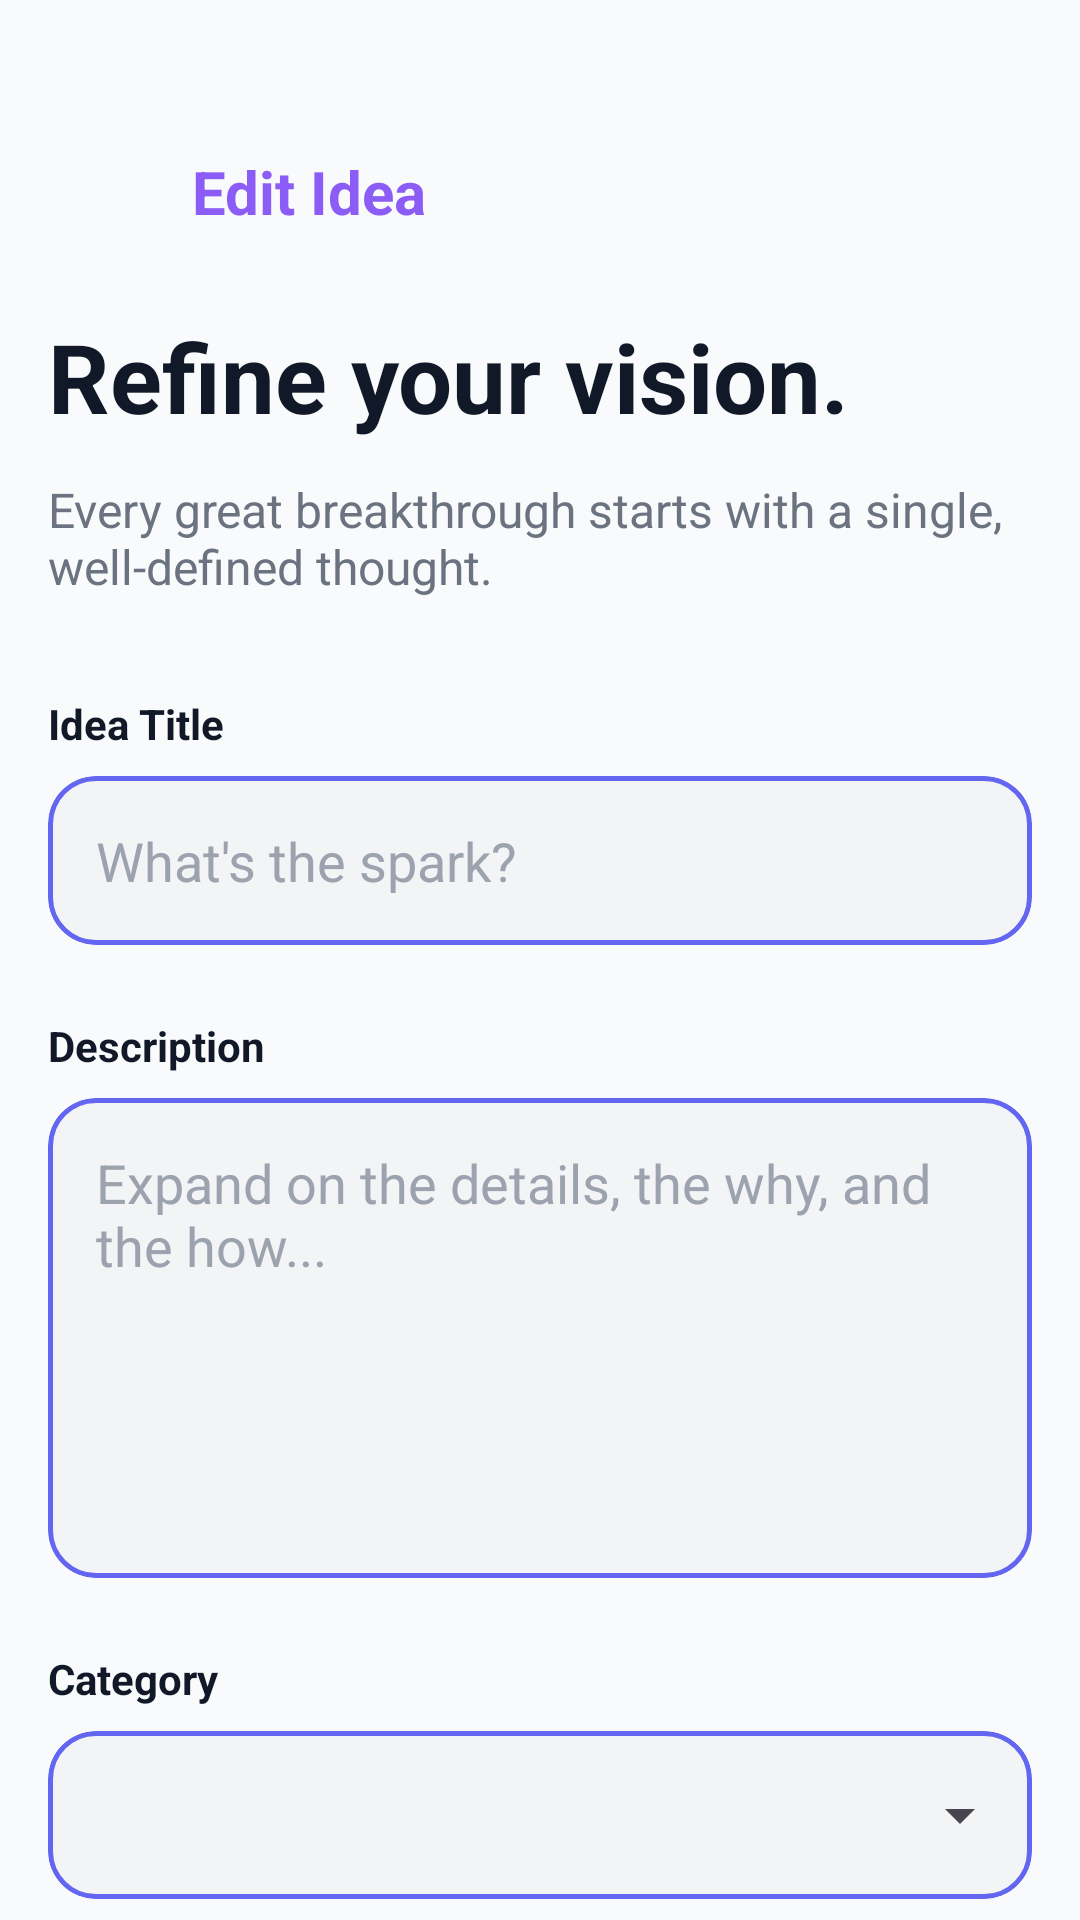

This screen was rendered from an Android layout file. Write that file and the resources it references.
<!-- AndroidManifest.xml: application theme Theme.IdeaFlow -->
<!-- res/layout/fragment_add_edit_idea.xml -->
<?xml version="1.0" encoding="utf-8"?>
<androidx.coordinatorlayout.widget.CoordinatorLayout xmlns:android="http://schemas.android.com/apk/res/android"
    xmlns:app="http://schemas.android.com/apk/res-auto"
    android:layout_width="match_parent"
    android:layout_height="match_parent"
    android:background="@color/background_light">

    <androidx.core.widget.NestedScrollView
        android:layout_width="match_parent"
        android:layout_height="match_parent">

        <LinearLayout
            android:layout_width="match_parent"
            android:layout_height="wrap_content"
            android:orientation="vertical"
            android:paddingHorizontal="16dp"
            android:paddingBottom="16dp"
            android:paddingTop="48dp">

            <RelativeLayout
                android:layout_width="match_parent"
                android:layout_height="wrap_content"
                android:layout_marginBottom="24dp">

                <ImageView
                    android:id="@+id/btnBack"
                    android:layout_width="32dp"
                    android:layout_height="32dp"
                    android:layout_centerVertical="true"
                    android:src="@drawable/ic_back"
                    app:tint="@color/primary_purple" />

                <TextView
                    android:id="@+id/tvHeader"
                    android:layout_width="wrap_content"
                    android:layout_height="wrap_content"
                    android:layout_centerVertical="true"
                    android:layout_marginStart="16dp"
                    android:layout_toEndOf="@id/btnBack"
                    android:text="Edit Idea"
                    android:textColor="@color/primary_purple"
                    android:textSize="20sp"
                    android:textStyle="bold" />
            </RelativeLayout>

            <TextView
                android:layout_width="match_parent"
                android:layout_height="wrap_content"
                android:text="Refine your vision."
                android:textColor="@color/text_primary"
                android:textSize="32sp"
                android:textStyle="bold" />

            <TextView
                android:layout_width="match_parent"
                android:layout_height="wrap_content"
                android:layout_marginTop="12dp"
                android:layout_marginBottom="32dp"
                android:text="Every great breakthrough starts with a single, well-defined thought."
                android:textColor="@color/text_secondary"
                android:textSize="16sp" />

            
            <TextView
                android:layout_width="wrap_content"
                android:layout_height="wrap_content"
                android:layout_marginBottom="8dp"
                android:text="Idea Title"
                android:textColor="@color/text_primary"
                android:textStyle="bold" />

            <com.google.android.material.card.MaterialCardView
                android:layout_width="match_parent"
                android:layout_height="wrap_content"
                android:layout_marginBottom="24dp"
                app:cardBackgroundColor="#F3F4F6"
                app:cardCornerRadius="16dp"
                app:cardElevation="0dp"
                app:strokeColor="@color/primary_stroke"
                app:strokeWidth="1.5dp">

                <EditText
                    android:id="@+id/etTitle"
                    android:layout_width="match_parent"
                    android:layout_height="wrap_content"
                    android:background="@android:color/transparent"
                    android:hint="What's the spark?"
                    android:importantForAutofill="no"
                    android:inputType="text"
                    android:padding="16dp"
                    android:textColor="@color/text_primary"
                    android:textColorHint="@color/text_hint" />
            </com.google.android.material.card.MaterialCardView>

            
            <TextView
                android:layout_width="wrap_content"
                android:layout_height="wrap_content"
                android:layout_marginBottom="8dp"
                android:text="Description"
                android:textColor="@color/text_primary"
                android:textStyle="bold" />

            <com.google.android.material.card.MaterialCardView
                android:layout_width="match_parent"
                android:layout_height="wrap_content"
                android:layout_marginBottom="24dp"
                app:cardBackgroundColor="#F3F4F6"
                app:cardCornerRadius="16dp"
                app:cardElevation="0dp"
                app:strokeColor="@color/primary_stroke"
                app:strokeWidth="1.5dp">

                <EditText
                    android:id="@+id/etDescription"
                    android:layout_width="match_parent"
                    android:layout_height="160dp"
                    android:background="@android:color/transparent"
                    android:gravity="top"
                    android:hint="Expand on the details, the why, and the how..."
                    android:importantForAutofill="no"
                    android:inputType="textMultiLine"
                    android:padding="16dp"
                    android:textColor="@color/text_primary"
                    android:textColorHint="@color/text_hint" />
            </com.google.android.material.card.MaterialCardView>

            
            <TextView
                android:layout_width="wrap_content"
                android:layout_height="wrap_content"
                android:layout_marginBottom="8dp"
                android:text="Category"
                android:textColor="@color/text_primary"
                android:textStyle="bold" />

            <com.google.android.material.card.MaterialCardView
                android:layout_width="match_parent"
                android:layout_height="wrap_content"
                android:layout_marginBottom="24dp"
                app:cardBackgroundColor="#F3F4F6"
                app:cardCornerRadius="16dp"
                app:cardElevation="0dp"
                app:strokeColor="@color/primary_stroke"
                app:strokeWidth="1.5dp">

                <Spinner
                    android:id="@+id/spinnerCategory"
                    android:layout_width="match_parent"
                    android:layout_height="56dp"
                    android:paddingHorizontal="8dp" />
            </com.google.android.material.card.MaterialCardView>

            
            <TextView
                android:layout_width="wrap_content"
                android:layout_height="wrap_content"
                android:layout_marginBottom="8dp"
                android:text="Priority"
                android:textColor="@color/text_primary"
                android:textStyle="bold" />

            <com.google.android.material.button.MaterialButtonToggleGroup
                android:id="@+id/togglePriority"
                android:layout_width="match_parent"
                android:layout_height="wrap_content"
                android:layout_marginBottom="32dp"
                app:checkedButton="@+id/btnLow"
                app:selectionRequired="true"
                app:singleSelection="true">

                <com.google.android.material.button.MaterialButton
                    android:id="@+id/btnLow"
                    style="@style/Widget.Material3.Button.OutlinedButton"
                    android:layout_width="0dp"
                    android:layout_height="wrap_content"
                    android:layout_weight="1"
                    android:text="Low" />

                <com.google.android.material.button.MaterialButton
                    android:id="@+id/btnMedium"
                    style="@style/Widget.Material3.Button.OutlinedButton"
                    android:layout_width="0dp"
                    android:layout_height="wrap_content"
                    android:layout_weight="1"
                    android:text="Medium" />

                <com.google.android.material.button.MaterialButton
                    android:id="@+id/btnHigh"
                    style="@style/Widget.Material3.Button.OutlinedButton"
                    android:layout_width="0dp"
                    android:layout_height="wrap_content"
                    android:layout_weight="1"
                    android:text="High" />
            </com.google.android.material.button.MaterialButtonToggleGroup>

            
            <com.google.android.material.button.MaterialButton
                android:id="@+id/btnSave"
                android:layout_width="match_parent"
                android:layout_height="64dp"
                android:backgroundTint="@color/primary_purple"
                android:text="Save Idea"
                android:textAllCaps="false"
                android:textColor="@color/white"
                android:textSize="18sp"
                android:textStyle="bold"
                app:cornerRadius="20dp"
                app:icon="@drawable/ic_add"
                app:iconGravity="textStart"
                app:iconTint="@color/white" />

        </LinearLayout>
    </androidx.core.widget.NestedScrollView>

</androidx.coordinatorlayout.widget.CoordinatorLayout>
<!-- resources referenced by this layout -->
<resources>
  <color name="background_light">#F9FAFB</color>
  <color name="primary_purple">#8B5CF6</color>
  <color name="primary_stroke">#6366F1</color>
  <color name="text_hint">#9CA3AF</color>
  <color name="text_primary">#111827</color>
  <color name="text_secondary">#6B7280</color>
  <color name="white">#FFFFFFFF</color>
  <style name="Theme.IdeaFlow" parent="Base.Theme.IdeaFlow" />
  <style name="Base.Theme.IdeaFlow" parent="Theme.Material3.Light.NoActionBar">
          
          <item name="colorPrimary">@color/primary_purple</item>
          <item name="colorOnPrimary">@color/white</item>
          <item name="colorPrimaryContainer">@color/primary_indigo</item>
          <item name="colorOnPrimaryContainer">@color/white</item>
  
          
          <item name="colorSecondary">@color/accent_soft_blue</item>
          <item name="colorOnSecondary">@color/text_primary</item>
  
          
          <item name="android:windowBackground">@color/background_light</item>
          <item name="colorSurface">@color/surface_white</item>
          <item name="colorOnSurface">@color/text_primary</item>
  
          
          <item name="android:statusBarColor">@android:color/transparent</item>
          <item name="android:windowLightStatusBar">true</item>
      </style>
  <color name="primary_indigo">#6366F1</color>
  <color name="accent_soft_blue">#93C5FD</color>
  <color name="surface_white">#FFFFFF</color>
</resources>
